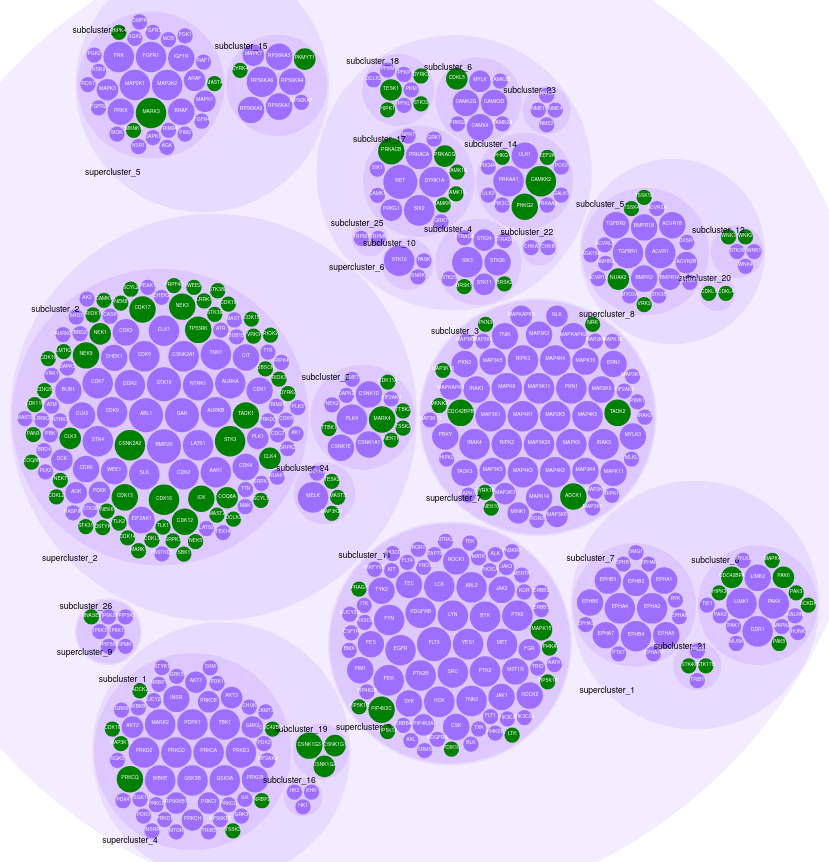
D3 v4 page, settled after 480 driven frames (8 s of simulated time); the page loaded 1 data file(s).



// modify this to display more/fewer nodes permanently
// set to large to ignore size
var thresh =0

var svg = d3.select("svg"),
    margin = 20,
    diameter = +svg.attr("width"),
    g = svg.append("g").attr("transform", "translate(" + diameter / 2 + "," + diameter / 2 + ")");

var color = d3.scaleLinear()
    .domain([-1, 5])
    .range(["#fff", "#B693FF"])
    .interpolate(d3.interpolateLab);

var pack = d3.pack()
    .size([diameter - margin, diameter - margin])
    .padding(2);

d3.json("viz.json", function(error, root) {
  if (error) throw error;

  root = d3.hierarchy(root)
      .sum(function(d) { return d.size; })
      .sort(function(a, b) { return b.value - a.value; });

  var focus = root,
      nodes = pack(root).descendants(),
      view;

  var circle = g.selectAll("circle")
    .data(nodes)
    .enter().append("circle")
      .attr("class", function(d) { return d.parent ? d.children ? "node" : "node node--leaf" : "node node--root"; })
      .style("fill", function(d) { return !(d.children) ? d.data['studied'] == 'dark' ? 'green' : null : color(d.depth); })
      .on("click", function(d) { if (focus !== d) zoom(d), d3.event.stopPropagation(); });
      //.style("fill", function(d) { console.log(d.parent ? d.children ? "node " + color(d.depth).toString() : "node node--leaf "+ color(d.depth).toString() : "node node--root " + color(d.depth).toString()); console.log(d.data['studied'] == 'dark'); return d.parent ? d.children ? color(d.depth) : color(d.depth) : null; })

  var text = g.selectAll("text")
    .data(nodes)
    .enter().append("text")
      .attr("class", "label")
      .attr("dy", function(d) {return d.depth < 3 && d.depth > 0 ? d.r/Math.SQRT2*(1.5-d.depth)*2 : 0; })
      .attr("dx", function(d) { return d.depth < 3 && d.depth ? -d.r/Math.SQRT2: 0; })
      .style("fill-opacity", function(d) { return d.parent === root || d.r > thresh ? 1 : 0; })
      .style("display", function(d) { return d.parent === root || d.r > thresh ? "inline" : "none"; })
      .style("font-weight", function(d) { return d.parent ? d.children ? "200" : "400" : "0"; } )
      .style("fill", function(d) { return d.parent ? d.children ? "black" : "white" : "black"; } )
      .text(function(d) { return d.data.name; });

      //.style("font-size", function(d) { return d.parent ? d.children ? "10px" : "6px" : "3px"; })

  var node = g.selectAll("circle,text");

  svg
      .style("background", color(-1))
      .on("click", function() { zoom(root); });

  zoomTo([root.x, root.y, root.r * 2 + margin]);

  function zoom(d) {
    var focus0 = focus; focus = d;

    var transition = d3.transition()
        .duration(d3.event.altKey ? 3000 : 1500)
        .tween("zoom", function(d) {
          var i = d3.interpolateZoom(view, [focus.x, focus.y, focus.r * 2 + margin]);
          return function(t) { zoomTo(i(t)); };
        });

    transition.selectAll("text")
      .filter(function(d) { return d.parent === focus || this.style.display === "inline"; })
        .style("fill-opacity", function(d) { return d.parent === focus || d.r > thresh ? 1 : 0; })
        .on("start", function(d) { if (d.parent === focus || d.r > thresh ) this.style.display = "inline"; })
        .on("end", function(d) { if (d.parent !== focus && d.r <= thresh ) this.style.display = "none"; });
  }

  function zoomTo(v) {
    var k = diameter / v[2]; view = v;
    node.attr("transform", function(d) { return "translate(" + (d.x - v[0]) * k + "," + (d.y - v[1]) * k + ")"; });
    circle.attr("r", function(d) { return d.r * k; });
    text.attr("dy", function(d) {return d.depth < 3 && d.depth > 0 ? d.r/Math.SQRT2*k*(1.5-d.depth)*2 : 0; });
    text.attr("dx", function(d) {return d.depth < 3 && d.depth > 0 ? -d.r/Math.SQRT2*k : 0; });
    text.style("font-size", function(d) { return d.parent ? d.children ? (7+1.5*k).toString()+"px" : (3+2*k).toString()+"px" : 0 });
  }
});



### data: viz.json
{
 "name": "viz",
 "children": [
  {
   "name": "supercluster_1",
   "children": [
    "{... 2 keys}",
    "{... 2 keys}",
    "{... 2 keys}"
   ]
  },
  {
   "name": "supercluster_2",
   "children": [
    "{... 2 keys}",
    "{... 2 keys}",
    "{... 2 keys}"
   ]
  },
  {
   "name": "supercluster_3",
   "children": [
    "{... 2 keys}"
   ]
  },
  {
   "name": "supercluster_4",
   "children": [
    "{... 2 keys}",
    "{... 2 keys}",
    "{... 2 keys}"
   ]
  },
  {
   "name": "supercluster_5",
   "children": [
    "{... 2 keys}",
    "{... 2 keys}"
   ]
  },
  {
   "name": "supercluster_6",
   "children": [
    "{... 2 keys}",
    "{... 2 keys}",
    "{... 2 keys}",
    "{... 2 keys}",
    "{... 2 keys}",
    "{... 2 keys}",
    "{... 2 keys}",
    "{... 2 keys}",
    "... 1 more items"
   ]
  },
  {
   "name": "supercluster_7",
   "children": [
    "{... 2 keys}"
   ]
  },
  {
   "name": "supercluster_8",
   "children": [
    "{... 2 keys}",
    "{... 2 keys}",
    "{... 2 keys}"
   ]
  },
  "... 1 more items"
 ]
}